Run: headless pygame with SDL's dummy video driver; simulated clock (each Clock.tick advances the game by its frame time, no real sleeping); random seed 0; keys injected as events and as key.get_pressed() state; no mouse input.
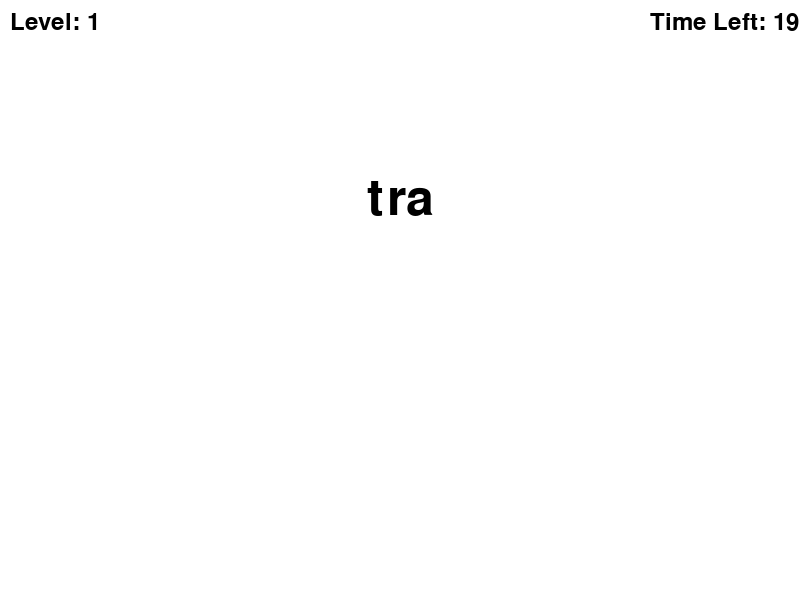
Frame 1 of 4 · flips 1–60 · no input
Frame 2 of 4 · flips 61–180 · tapped SPACE, RETURN · held RIGHT (→), D · screen unchanged from frame 1, image omitted
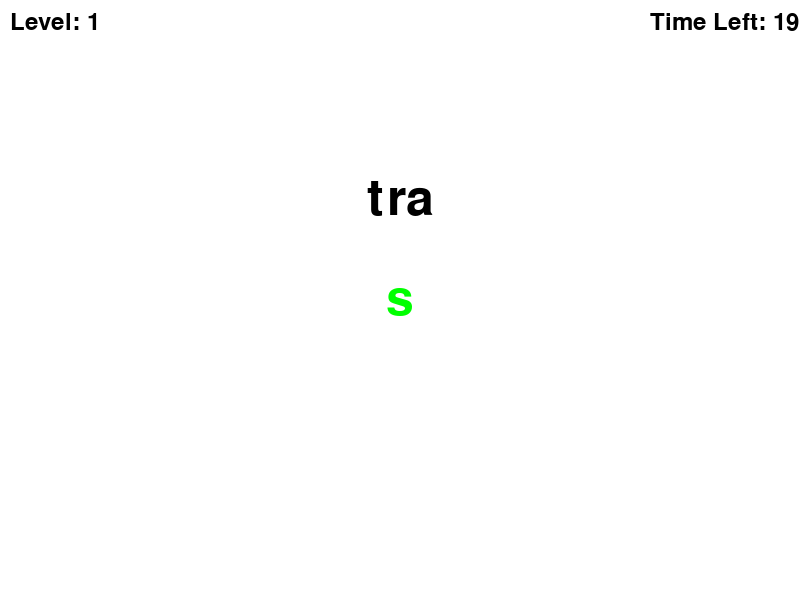
Frame 3 of 4 · flips 181–300 · held DOWN (↓), S
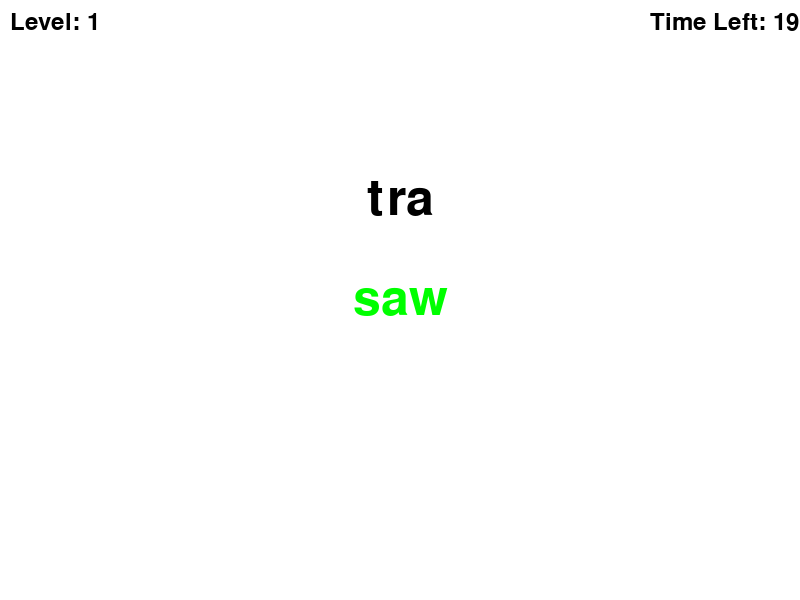
Frame 4 of 4 · flips 301–420 · held LEFT (←), A, UP (↑), W

The pygame program that drew these frames:

# Importing necessary libraries
import pygame
import random
import time

# Initializing pygame
pygame.init()

# Screen dimensions
WIDTH, HEIGHT = 800, 600
screen = pygame.display.set_mode((WIDTH, HEIGHT))
pygame.display.set_caption("Word Scramble Game")

# Colors
WHITE = (255, 255, 255)
BLACK = (0, 0, 0)
GREEN = (0, 255, 0)
RED = (255, 0, 0)

# Fonts
font_large = pygame.font.Font(None, 74)
font_small = pygame.font.Font(None, 36)

# Game clock
clock = pygame.time.Clock()
FPS = 30

# Word bank and levels
word_bank = {
    1: ["cat", "dog", "bat", "rat", "hat"],
    2: ["apple", "grape", "peach", "mango", "berry"],
    3: ["python", "gaming", "jumble", "widget", "planet"]
}

# Global variables
current_level = 1
scrambled_word = ""
original_word = ""
user_input = ""
start_time = 0
timer_limit = 20


def scramble_word(word):
    """Scrambles the letters of a word."""
    word = list(word)
    random.shuffle(word)
    return ''.join(word)


def display_text(text, font, color, x, y, center=True):
    """Displays text on the screen."""
    render = font.render(text, True, color)
    rect = render.get_rect()
    if center:
        rect.center = (x, y)
    else:
        rect.topleft = (x, y)
    screen.blit(render, rect)


def get_new_word(level):
    """Fetches a new word and scrambles it."""
    global scrambled_word, original_word, start_time
    original_word = random.choice(word_bank[level])
    scrambled_word = scramble_word(original_word)
    start_time = time.time()


# Initialize the first word
get_new_word(current_level)

# Main game loop
running = True
while running:
    screen.fill(WHITE)
    elapsed_time = time.time() - start_time
    remaining_time = max(0, int(timer_limit - elapsed_time))

    # Event handling
    for event in pygame.event.get():
        if event.type == pygame.QUIT:
            running = False
        elif event.type == pygame.KEYDOWN:
            if event.key == pygame.K_BACKSPACE:
                user_input = user_input[:-1]
            elif event.key == pygame.K_RETURN:
                if user_input.lower() == original_word:
                    user_input = ""
                    current_level += 1 if current_level < len(word_bank) else 0
                    get_new_word(current_level)
                else:
                    user_input = ""
            else:
                user_input += event.unicode

    # Check if time is up
    if remaining_time == 0:
        display_text("Time's up! Game Over!", font_large, RED, WIDTH // 2, HEIGHT // 2)
        pygame.display.flip()
        pygame.time.delay(2000)
        running = False
        continue

    # Display scrambled word, user input, level, and timer
    display_text(f"Level: {current_level}", font_small, BLACK, 10, 10, center=False)
    display_text(f"Time Left: {remaining_time}s", font_small, BLACK, WIDTH - 150, 10, center=False)
    display_text(scrambled_word, font_large, BLACK, WIDTH // 2, HEIGHT // 3)
    display_text(user_input, font_large, GREEN, WIDTH // 2, HEIGHT // 2)

    # Update the screen
    pygame.display.flip()
    clock.tick(FPS)

# Quit pygame
pygame.quit()
